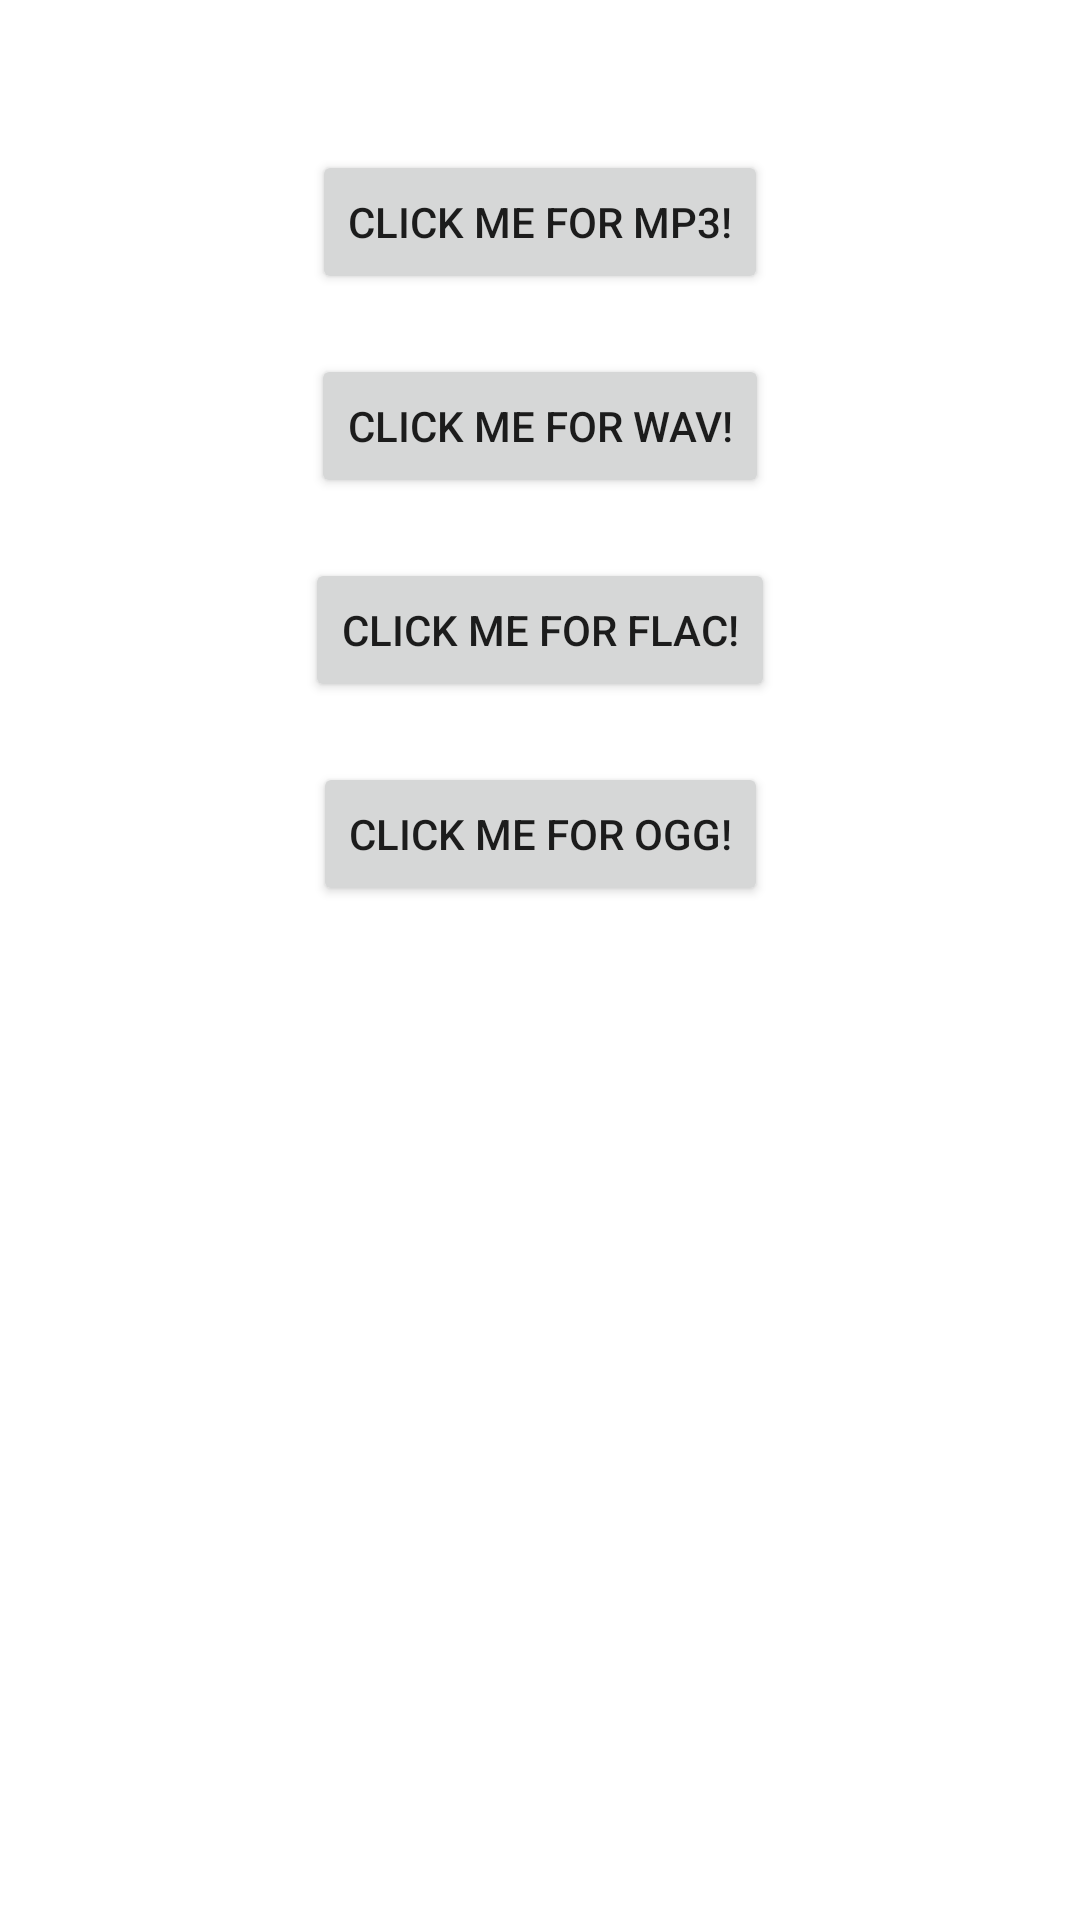

The Android layout XML behind this screen, and the referenced resources:
<!-- AndroidManifest.xml: application theme Theme.MediaSupportingApplication -->
<!-- res/layout/activity_audio.xml -->
<?xml version="1.0" encoding="utf-8"?>
<androidx.constraintlayout.widget.ConstraintLayout xmlns:android="http://schemas.android.com/apk/res/android"
    xmlns:app="http://schemas.android.com/apk/res-auto"
    xmlns:tools="http://schemas.android.com/tools"
    android:layout_width="match_parent"
    android:layout_height="match_parent"
    tools:context=".ui.image.ImageFragment">

    <Button
        android:layout_marginTop="50dp"
        android:id="@+id/btnonClickMp3"
        android:layout_width="wrap_content"
        android:layout_height="wrap_content"
        android:text="Click Me For Mp3!"
        app:layout_constraintEnd_toEndOf="parent"
        app:layout_constraintStart_toStartOf="parent"
        app:layout_constraintTop_toTopOf="parent" />
    <Button
        android:layout_marginTop="20dp"
        android:id="@+id/btnonClickwav"
        android:layout_width="wrap_content"
        android:layout_height="wrap_content"
        android:text="Click Me For wav!"
        app:layout_constraintEnd_toEndOf="parent"
        app:layout_constraintStart_toStartOf="parent"
        app:layout_constraintTop_toBottomOf="@+id/btnonClickMp3" />
    <Button
        android:layout_marginTop="20dp"
        android:id="@+id/btnonClickflac"
        android:layout_width="wrap_content"
        android:layout_height="wrap_content"
        android:text="Click Me For flac!"
        app:layout_constraintEnd_toEndOf="parent"
        app:layout_constraintStart_toStartOf="parent"
        app:layout_constraintTop_toBottomOf="@+id/btnonClickwav" />

    <Button
        android:layout_marginTop="20dp"
        android:id="@+id/btnonClickogg"
        android:layout_width="wrap_content"
        android:layout_height="wrap_content"
        android:text="Click Me For ogg!"
        app:layout_constraintEnd_toEndOf="parent"
        app:layout_constraintStart_toStartOf="parent"
        app:layout_constraintTop_toBottomOf="@+id/btnonClickflac" />
</androidx.constraintlayout.widget.ConstraintLayout>
<!-- resources referenced by this layout -->
<resources>
  <style name="Theme.MediaSupportingApplication" parent="Theme.MaterialComponents.DayNight.DarkActionBar">
          
          <item name="colorPrimary">@color/purple_500</item>
          <item name="colorPrimaryVariant">@color/purple_700</item>
          <item name="colorOnPrimary">@color/white</item>
          
          <item name="colorSecondary">@color/teal_200</item>
          <item name="colorSecondaryVariant">@color/teal_700</item>
          <item name="colorOnSecondary">@color/black</item>
          
          <item name="android:statusBarColor" tools:targetApi="l">?attr/colorPrimaryVariant</item>
          
      </style>
  <!-- not gathered from this repository: default colours our renderer supplied (Android Studio template values) -->
  <color name="purple_500">#FF6200EE</color>
  <color name="purple_700">#FF3700B3</color>
  <color name="teal_200">#FF03DAC5</color>
  <color name="teal_700">#FF018786</color>
  <color name="black">#FF000000</color>
  <color name="white">#FFFFFFFF</color>
</resources>
